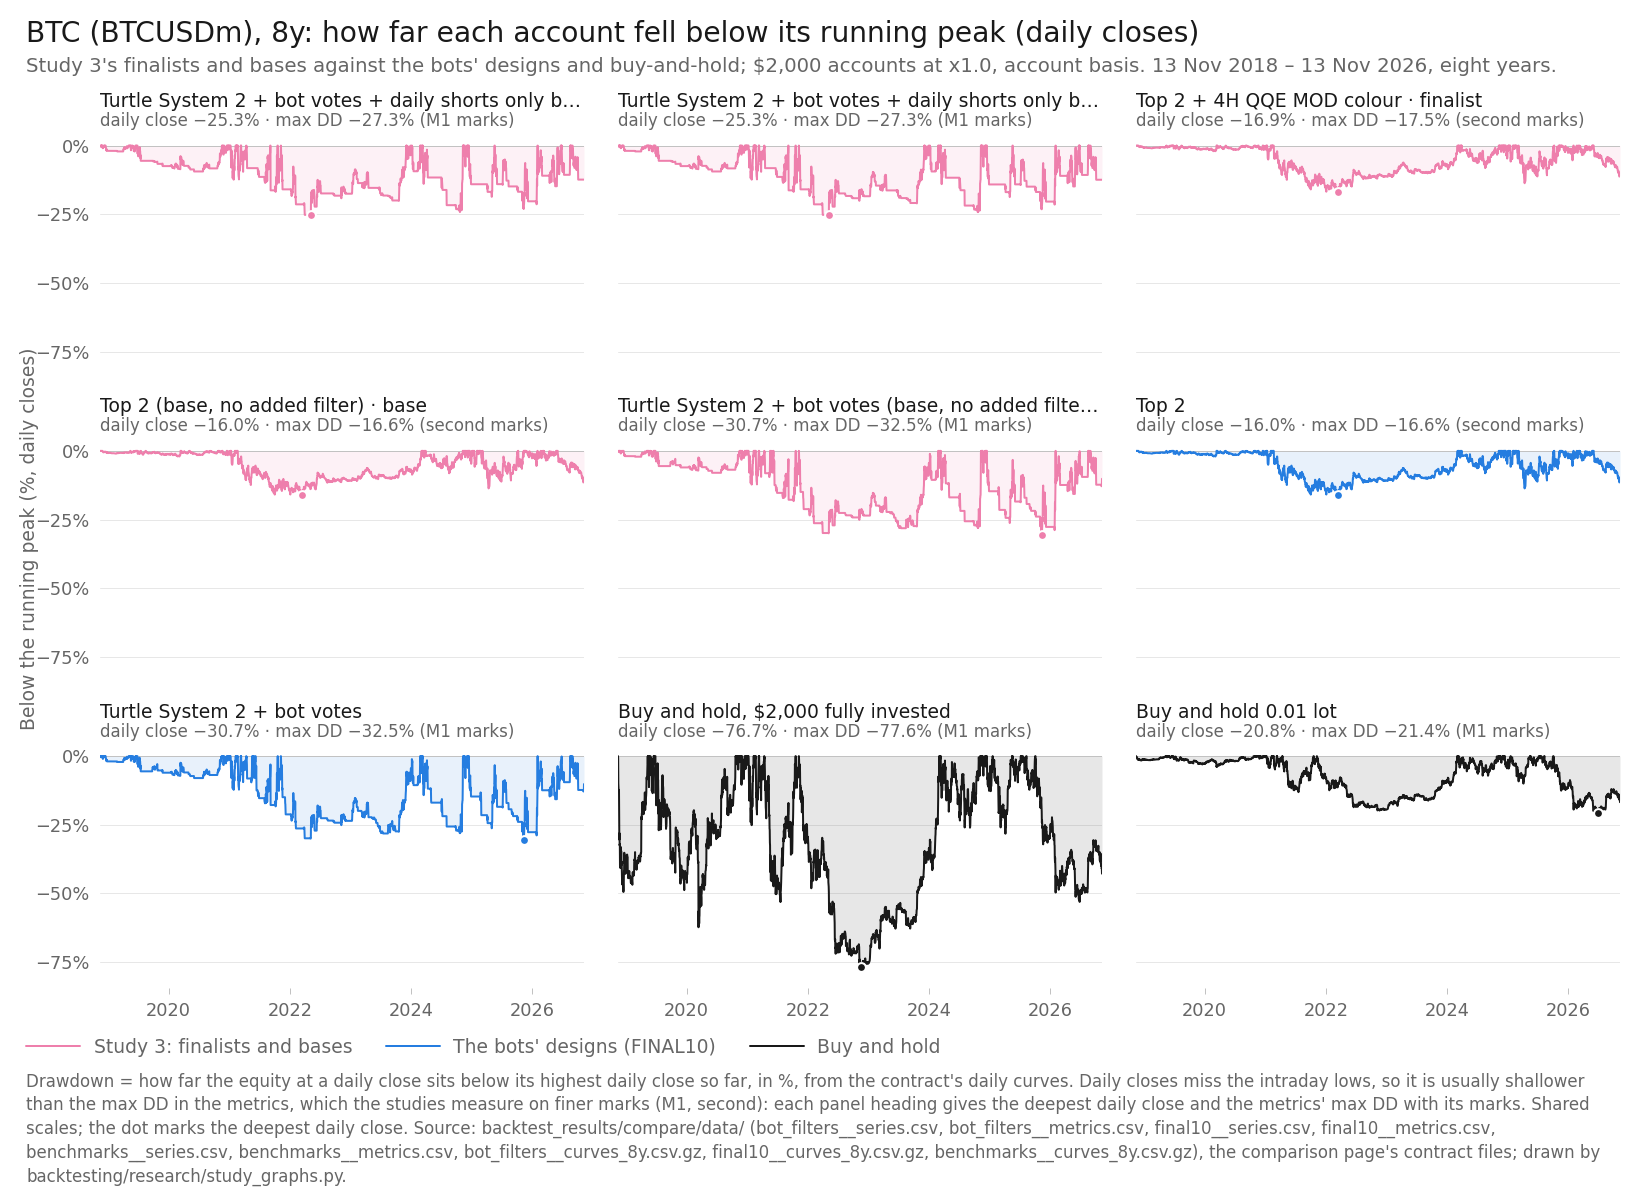

Source data for this figure (header and first rows):
item, series_id, label, group, role, family, key, final_usd, curve_last_usd, cagr_pct, max_dd_pct, dd_marks, growth_dd, daily_close_dd_pct, x, y, notes
panel, bot_filters:btc_turtle|SGATE200-D1&LARSI…, Turtle System 2 + bot votes + daily shor…, featured, finalist, Turtle, , 9072, 9072, 20.81, 27.27, M1, 0.7628, -25.32, 2022-05-07, -25.32, 
panel, bot_filters:btc_turtle|SGATE200-D1, Turtle System 2 + bot votes + daily shor…, featured, finalist, Turtle, , 9030, 9030, 20.73, 27.27, M1, 0.7602, -25.32, 2022-05-07, -25.32, 
panel, bot_filters:btc_top2|QQE-H4, Top 2 + 4H QQE MOD colour, featured, finalist, Top 1-3 (optimiser v4), , 4245, 4245, 9.866, 17.53, second, 0.5629, -16.91, 2022-03-13, -16.91, 
panel, bot_filters:btc_top2|BASE, Top 2 (base, no added filter), base, base, Top 1-3 (optimiser v4), , 4149, 4149, 9.549, 16.63, second, 0.5742, -16.01, 2022-03-13, -16.01, 
panel, bot_filters:btc_turtle|BASE, Turtle System 2 + bot votes (base, no ad…, base, base, Turtle, , 7815, 7815, 18.57, 32.54, M1, 0.5708, -30.69, 2025-11-13, -30.69, 
panel, final10:BTCUSDm|Top 2, Top 2, design, design, Top 1-3 (optimiser v4), , 4149, 4149, 9.549, 16.63, second, 0.5742, -16.01, 2022-03-13, -16.01, 
panel, final10:BTCUSDm|Turtle [alt] + bot votes, Turtle System 2 + bot votes, design, design, Turtle, , 7815, 7815, 18.57, 32.54, M1, 0.5708, -30.69, 2025-11-13, -30.69, 
panel, benchmarks:BTCUSDm|bh-2000, Buy and hold, $2,000 fully invested, bh, benchmark, buy-and-hold, , 22392, 22392, 35.25, 77.55, M1, 0.4545, -76.66, 2022-11-21, -76.66, 
panel, benchmarks:BTCUSDm|bh-0.01lot, Buy and hold 0.01 lot, bh, benchmark, buy-and-hold, , 2650, 2650, 3.58, 21.41, M1, 0.1672, -20.79, 2026-06-30, -20.79, 
